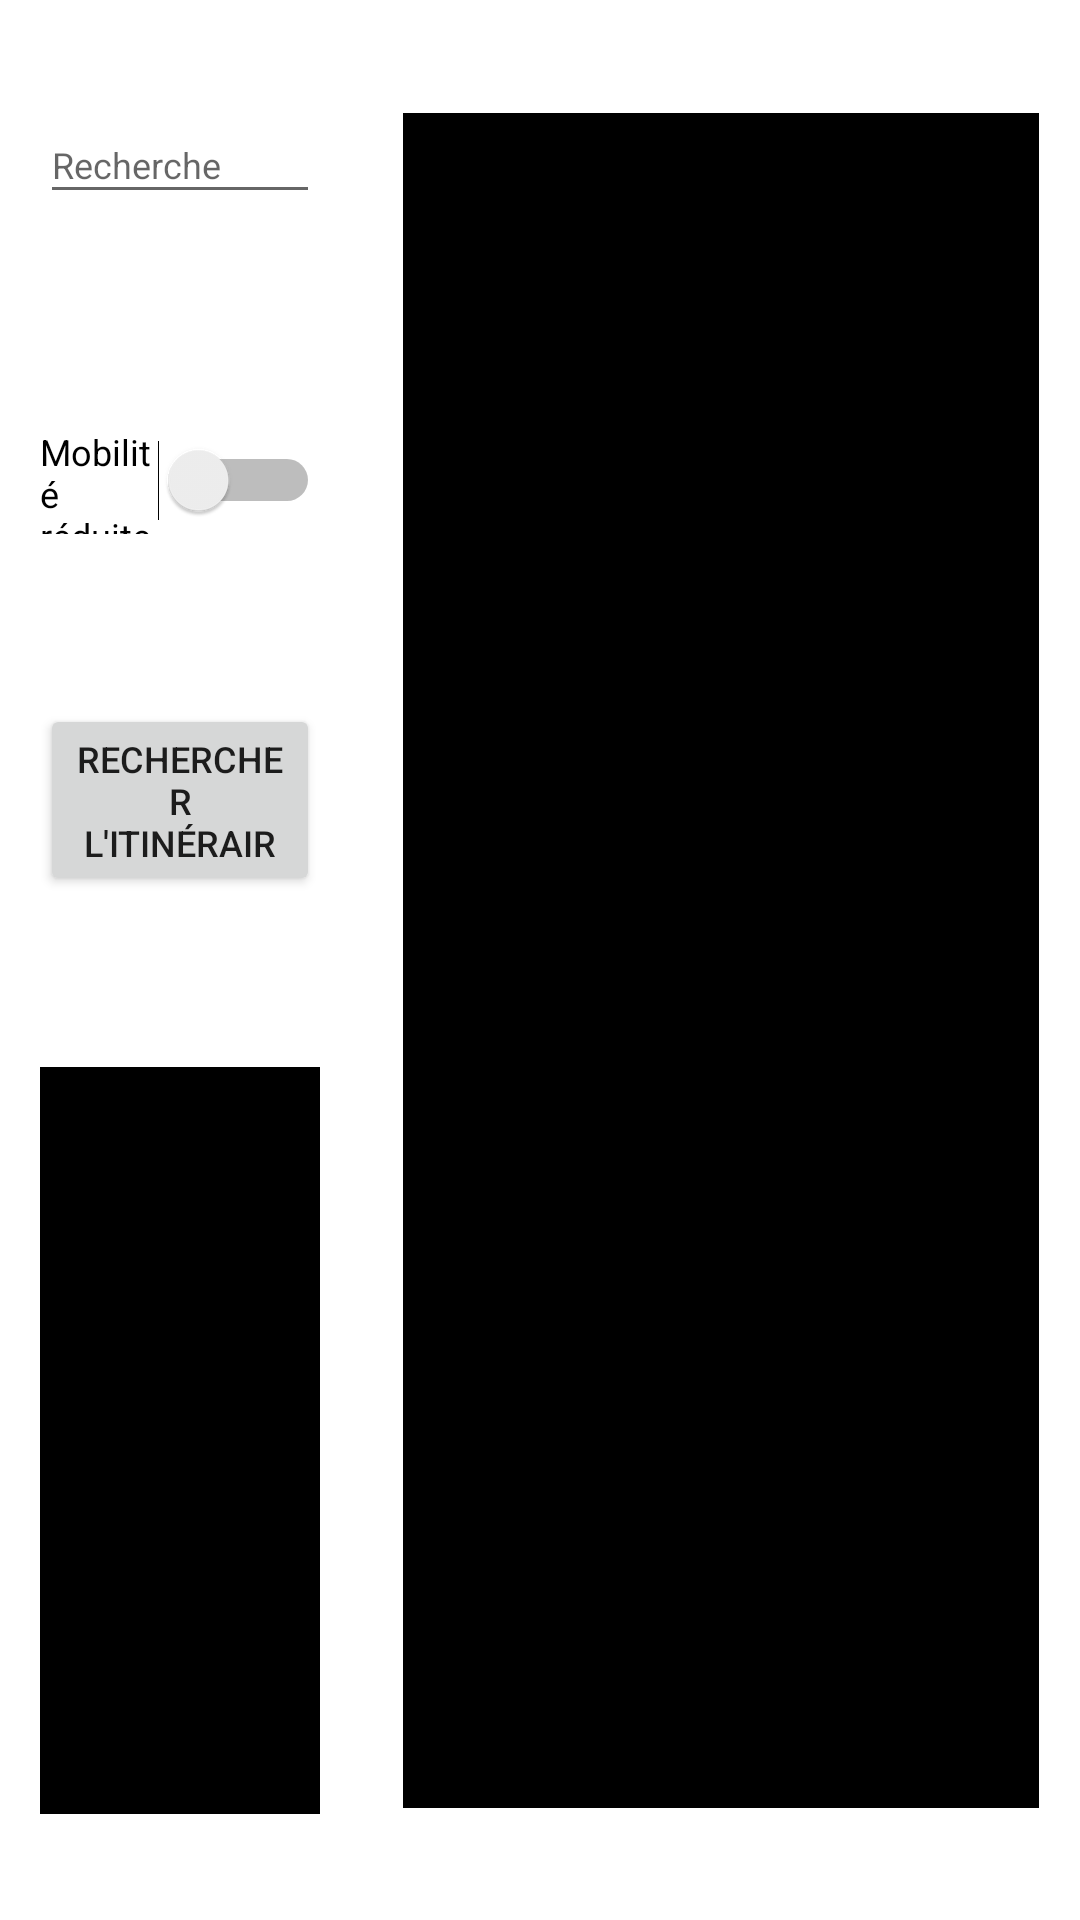

Produce the Android XML layout that renders to this screen, including the resource entries it uses.
<!-- AndroidManifest.xml: application theme Theme.EzMap -->
<!-- res/layout/v2.xml -->
<?xml version="1.0" encoding="utf-8"?>
<RelativeLayout
    xmlns:android="http://schemas.android.com/apk/res/android"
    android:layout_width="match_parent"
    android:layout_height="match_parent">









    <LinearLayout
        android:layout_width="match_parent"
        android:layout_height="match_parent"
        android:orientation="horizontal">

        <LinearLayout
            android:layout_width="match_parent"
            android:layout_height="match_parent"
            android:layout_weight="2"
            android:orientation="vertical">

            <LinearLayout
                android:layout_width="match_parent"
                android:layout_height="match_parent"
                android:layout_weight="2"
                android:orientation="vertical">

                <LinearLayout
                    android:layout_width="match_parent"
                    android:layout_height="match_parent"
                    android:layout_weight="1"
                    android:orientation="horizontal"></LinearLayout>

                <LinearLayout
                    android:layout_width="match_parent"
                    android:layout_height="match_parent"
                    android:layout_weight="1"
                    android:orientation="horizontal">

                    <LinearLayout
                        android:layout_width="match_parent"
                        android:layout_height="match_parent"
                        android:layout_weight="4"
                        android:orientation="horizontal"></LinearLayout>

                    <EditText
                        android:id="@+id/etRecherche"
                        android:layout_width="match_parent"
                        android:layout_height="match_parent"
                        android:layout_weight="1"
                        android:ems="10"
                        android:hint="Recherche"
                        android:inputType="textPersonName"
                        android:textSize="12sp" />

                    <LinearLayout
                        android:layout_width="match_parent"
                        android:layout_height="match_parent"
                        android:layout_weight="4"
                        android:orientation="horizontal"></LinearLayout>

                </LinearLayout>

                <LinearLayout
                    android:layout_width="match_parent"
                    android:layout_height="match_parent"
                    android:layout_weight="1"
                    android:orientation="horizontal"></LinearLayout>

            </LinearLayout>

            <LinearLayout
                android:layout_width="match_parent"
                android:layout_height="match_parent"
                android:layout_weight="2"
                android:orientation="vertical">

                <LinearLayout
                    android:layout_width="match_parent"
                    android:layout_height="match_parent"
                    android:layout_weight="1"
                    android:orientation="horizontal"></LinearLayout>

                <LinearLayout
                    android:layout_width="match_parent"
                    android:layout_height="match_parent"
                    android:layout_weight="1"
                    android:orientation="horizontal">

                    <LinearLayout
                        android:layout_width="match_parent"
                        android:layout_height="match_parent"
                        android:layout_weight="4"
                        android:orientation="horizontal"></LinearLayout>

                    <Switch
                        android:id="@+id/swtcMobiliteReduite"
                        android:layout_width="match_parent"
                        android:layout_height="match_parent"
                        android:layout_weight="1"
                        android:text="Mobilité réduite"
                        android:textSize="12sp" />

                    <LinearLayout
                        android:layout_width="match_parent"
                        android:layout_height="match_parent"
                        android:layout_weight="4"
                        android:orientation="horizontal"></LinearLayout>

                </LinearLayout>

                <LinearLayout
                    android:layout_width="match_parent"
                    android:layout_height="match_parent"
                    android:layout_weight="1"
                    android:orientation="horizontal"></LinearLayout>

            </LinearLayout>

            <LinearLayout
                android:layout_width="match_parent"
                android:layout_height="match_parent"
                android:layout_weight="2"
                android:orientation="vertical">

                <LinearLayout
                    android:layout_width="match_parent"
                    android:layout_height="match_parent"
                    android:layout_weight="2"
                    android:orientation="horizontal"></LinearLayout>

                <LinearLayout
                    android:layout_width="match_parent"
                    android:layout_height="match_parent"
                    android:layout_weight="1"
                    android:orientation="horizontal">

                    <LinearLayout
                        android:layout_width="match_parent"
                        android:layout_height="match_parent"
                        android:layout_weight="4"
                        android:orientation="horizontal"></LinearLayout>

                    <Button
                        android:id="@+id/btnRecherche"
                        android:layout_width="match_parent"
                        android:layout_height="match_parent"
                        android:layout_weight="1"
                        android:text="Rechercher l'itinéraire"
                        android:textSize="12sp" />

                    <LinearLayout
                        android:layout_width="match_parent"
                        android:layout_height="match_parent"
                        android:layout_weight="4"
                        android:orientation="horizontal"></LinearLayout>
                </LinearLayout>

                <LinearLayout
                    android:layout_width="match_parent"
                    android:layout_height="match_parent"
                    android:layout_weight="2"
                    android:orientation="horizontal"></LinearLayout>

            </LinearLayout>

            <LinearLayout
                android:layout_width="match_parent"
                android:layout_height="match_parent"
                android:layout_weight="1.2"
                android:orientation="vertical">

                <LinearLayout
                    android:layout_width="match_parent"
                    android:layout_height="match_parent"
                    android:layout_weight="4"
                    android:orientation="horizontal"></LinearLayout>

                <LinearLayout
                    android:layout_width="match_parent"
                    android:layout_height="match_parent"
                    android:layout_weight="1"
                    android:orientation="horizontal">

                    <LinearLayout
                        android:layout_width="match_parent"
                        android:layout_height="match_parent"
                        android:layout_weight="4"
                        android:orientation="horizontal"></LinearLayout>

                    <ImageView
                        android:id="@+id/ivQRCode"
                        android:layout_width="match_parent"
                        android:layout_height="match_parent"
                        android:layout_weight="1"
                        android:background="@color/black" />

                    <LinearLayout
                        android:layout_width="match_parent"
                        android:layout_height="match_parent"
                        android:layout_weight="4"
                        android:orientation="horizontal"></LinearLayout>
                </LinearLayout>

                <LinearLayout
                    android:layout_width="match_parent"
                    android:layout_height="match_parent"
                    android:layout_weight="4"
                    android:orientation="horizontal"></LinearLayout>

            </LinearLayout>
        </LinearLayout>

        <LinearLayout
            android:layout_width="match_parent"
            android:layout_height="match_parent"
            android:layout_weight="1"
            android:orientation="vertical">

            <LinearLayout
                android:layout_width="match_parent"
                android:layout_height="match_parent"
                android:layout_weight="8"
                android:orientation="horizontal"></LinearLayout>

            <LinearLayout
                android:layout_width="match_parent"
                android:layout_height="match_parent"
                android:layout_weight="1"
                android:orientation="horizontal">

                <LinearLayout
                    android:layout_width="match_parent"
                    android:layout_height="match_parent"
                    android:layout_weight="8"
                    android:orientation="horizontal"></LinearLayout>

                <ImageView
                    android:id="@+id/ivPlan"
                    android:layout_width="match_parent"
                    android:layout_height="match_parent"
                    android:layout_weight="1"
                    android:background="@color/black" />

                <LinearLayout
                    android:layout_width="match_parent"
                    android:layout_height="match_parent"
                    android:layout_weight="8"
                    android:orientation="horizontal"></LinearLayout>
            </LinearLayout>

            <LinearLayout
                android:layout_width="match_parent"
                android:layout_height="match_parent"
                android:layout_weight="8"
                android:orientation="horizontal"></LinearLayout>

        </LinearLayout>
    </LinearLayout>

</RelativeLayout>
<!-- resources referenced by this layout -->
<resources>
  <style name="Theme.EzMap" parent="Theme.MaterialComponents.DayNight.DarkActionBar">
          
          <item name="colorPrimary">@color/purple_500</item>
          <item name="colorPrimaryVariant">@color/purple_700</item>
          <item name="colorOnPrimary">@color/white</item>
          
          <item name="colorSecondary">@color/teal_200</item>
          <item name="colorSecondaryVariant">@color/teal_700</item>
          <item name="colorOnSecondary">@color/black</item>
          
          <item name="android:statusBarColor" tools:targetApi="l">?attr/colorPrimaryVariant</item>
          
      </style>
  <!-- not gathered from this repository: default colours our renderer supplied (Android Studio template values) -->
  <color name="purple_500">#FF6200EE</color>
  <color name="purple_700">#FF3700B3</color>
  <color name="teal_200">#FF03DAC5</color>
  <color name="teal_700">#FF018786</color>
  <color name="black">#FF000000</color>
  <color name="white">#FFFFFFFF</color>
</resources>
